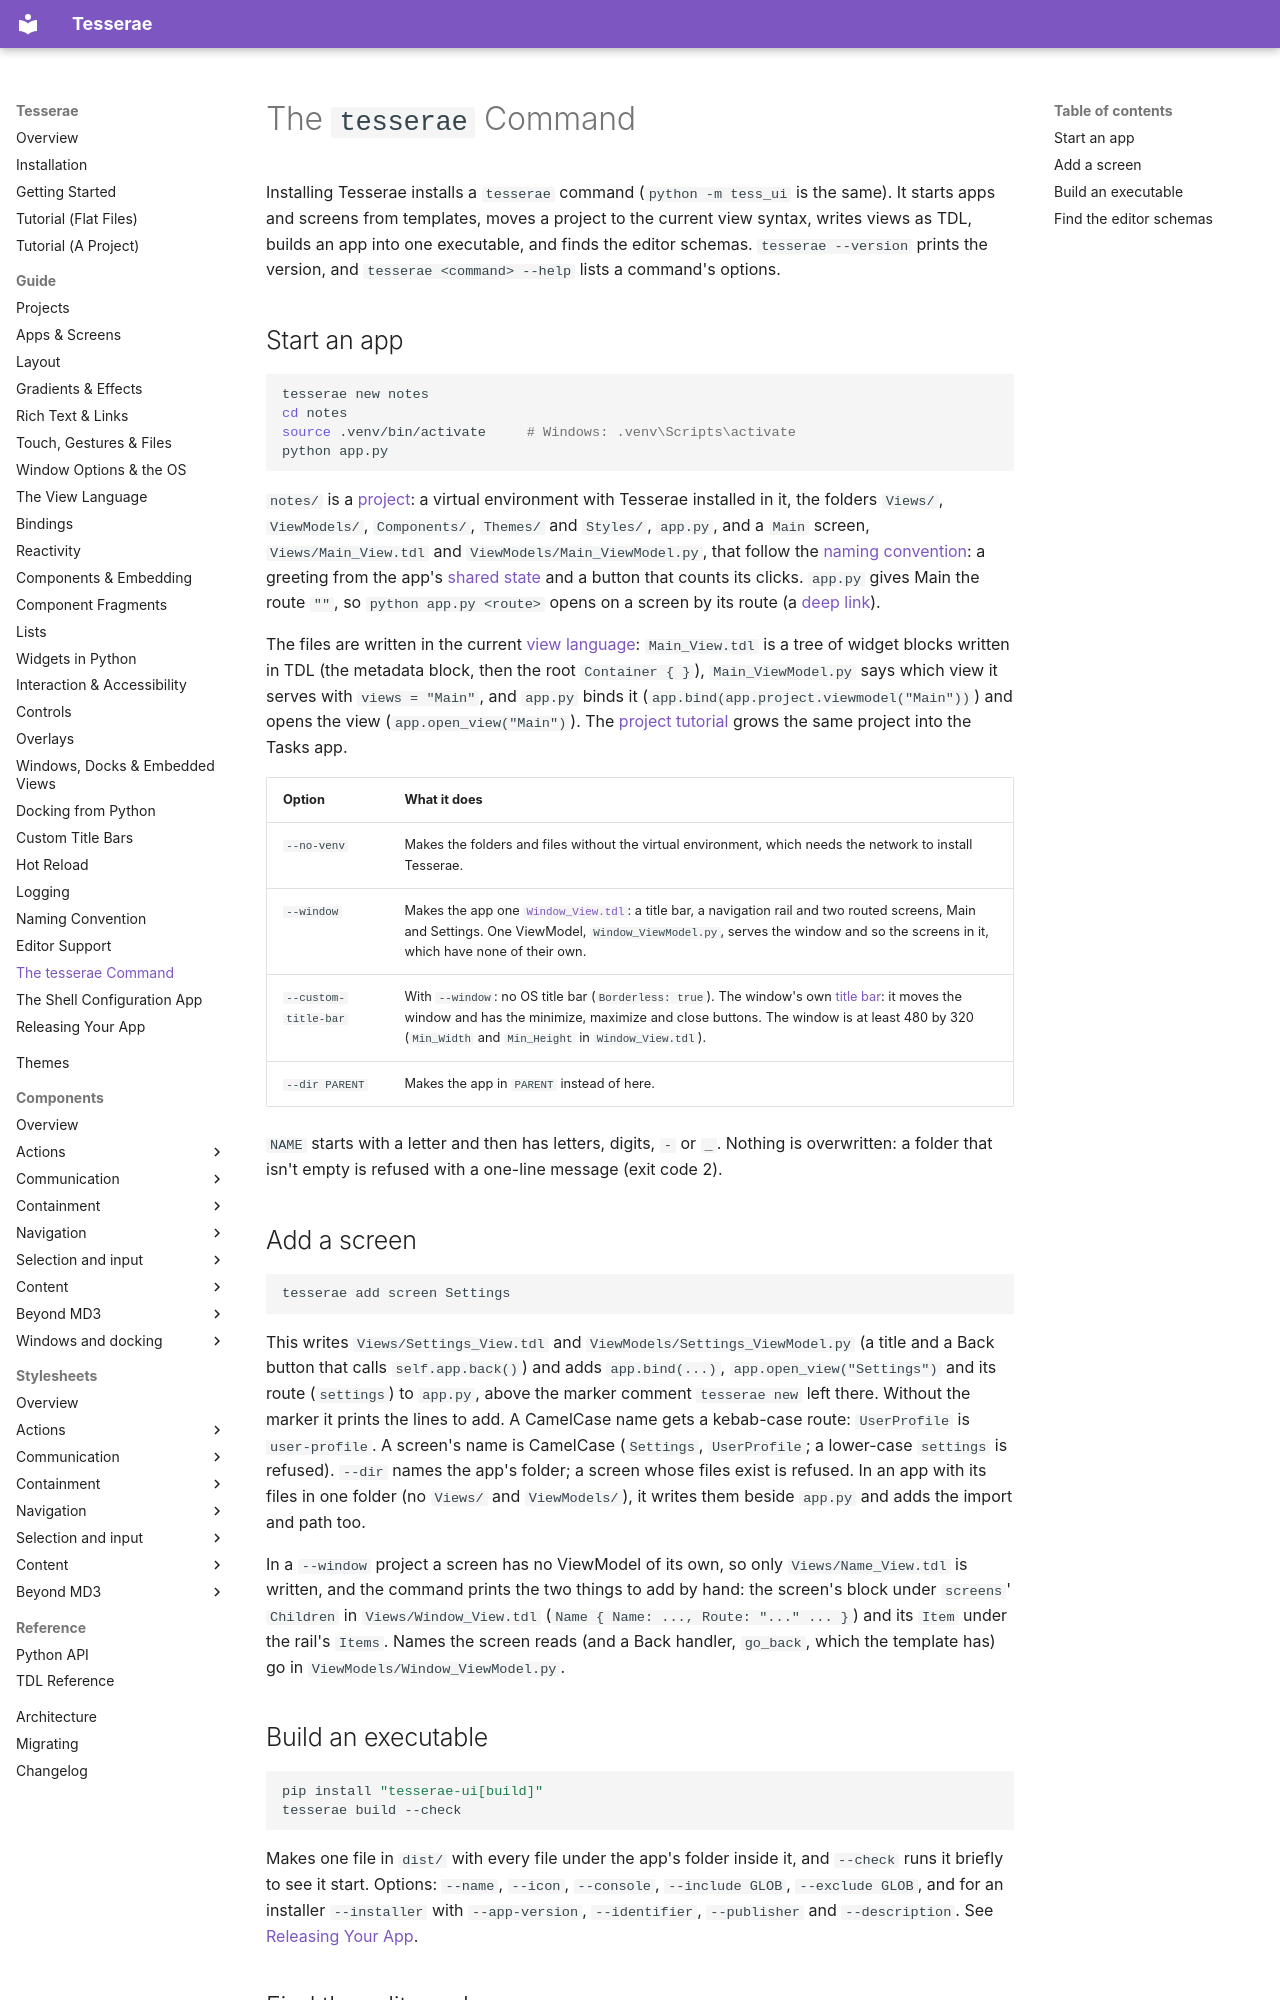

repository: mindderivative/tess-ui · page: guide/cli/index.html · generator: mkdocs

# The `tesserae` Command

Installing Tesserae installs a `tesserae` command (`python -m tess_ui` is the same).
It starts apps and screens from templates, moves a project to the current view syntax, writes views as TDL, builds an app into one executable, and
finds the editor schemas. `tesserae --version` prints the version, and `tesserae <command> --help` lists a command's options.

## Start an app

```bash
tesserae new notes
cd notes
source .venv/bin/activate     # Windows: .venv\Scripts\activate
python app.py
```

`notes/` is a [project](projects.md): a virtual environment with Tesserae installed in it, the folders `Views/`,
`ViewModels/`, `Components/`, `Themes/` and `Styles/`, `app.py`, and a `Main` screen, `Views/Main_View.tdl` and
`ViewModels/Main_ViewModel.py`, that follow the [naming convention](naming-convention.md): a greeting from the app's
[shared state](apps-and-screens.md#shared-state) and a button that counts its clicks.
`app.py` gives Main the route `""`, so `python app.py <route>` opens on a screen by its
route (a [deep link](apps-and-screens.md#routes-and-deep-links)).

The files are written in the current [view language](view-language.md): `Main_View.tdl` is a tree of widget blocks written in TDL (the metadata block, then the root `Container { }`), `Main_ViewModel.py` says which
view it serves with `views = "Main"`, and `app.py` binds it (`app.bind(app.project.viewmodel("Main"))`) and opens the view
(`app.open_view("Main")`). The [project tutorial](../tutorial-project.md) grows the same project into the Tasks app.

| Option | What it does |
| --- | --- |
| `--no-venv` | Makes the folders and files without the virtual environment, which needs the network to install Tesserae. |
| `--window` | Makes the app one [`Window_View.tdl`](windows-and-docks.md): a title bar, a navigation rail and two routed screens, Main and Settings. One ViewModel, `Window_ViewModel.py`, serves the window and so the screens in it, which have none of their own. |
| `--custom-title-bar` | With `--window`: no OS title bar (`Borderless: true`). The window's own [title bar](custom-title-bars.md): it moves the window and has the minimize, maximize and close buttons. The window is at least 480 by 320 (`Min_Width` and `Min_Height` in `Window_View.tdl`). |
| `--dir PARENT` | Makes the app in `PARENT` instead of here. |

`NAME` starts with a letter and then has letters, digits, `-` or `_`. Nothing is overwritten: a folder that isn't empty is refused with a one-line message (exit code 2).

## Add a screen

```bash
tesserae add screen Settings
```

This writes `Views/Settings_View.tdl` and `ViewModels/Settings_ViewModel.py` (a title and a Back button that
calls `self.app.back()`) and adds `app.bind(...)`, `app.open_view("Settings")` and its route (`settings`) to
`app.py`, above the marker comment `tesserae new` left there. Without the marker it
prints the lines to add. A CamelCase name gets a kebab-case route: `UserProfile` is
`user-profile`. A screen's name is CamelCase (`Settings`, `UserProfile`; a lower-case `settings` is refused). `--dir` names the app's folder; a screen whose files exist is refused. In an app with its files
in one folder (no `Views/` and `ViewModels/`), it writes them beside `app.py` and adds the import and path too.

In a `--window` project a screen has no ViewModel of its own, so only `Views/Name_View.tdl` is written, and the command prints the two things to add
by hand: the screen's block under `screens`' `Children` in `Views/Window_View.tdl` (`Name { Name: ..., Route: "..." ... }`) and its `Item` under the rail's `Items`.
Names the screen reads (and a Back handler, `go_back`, which the template has) go in `ViewModels/Window_ViewModel.py`.
